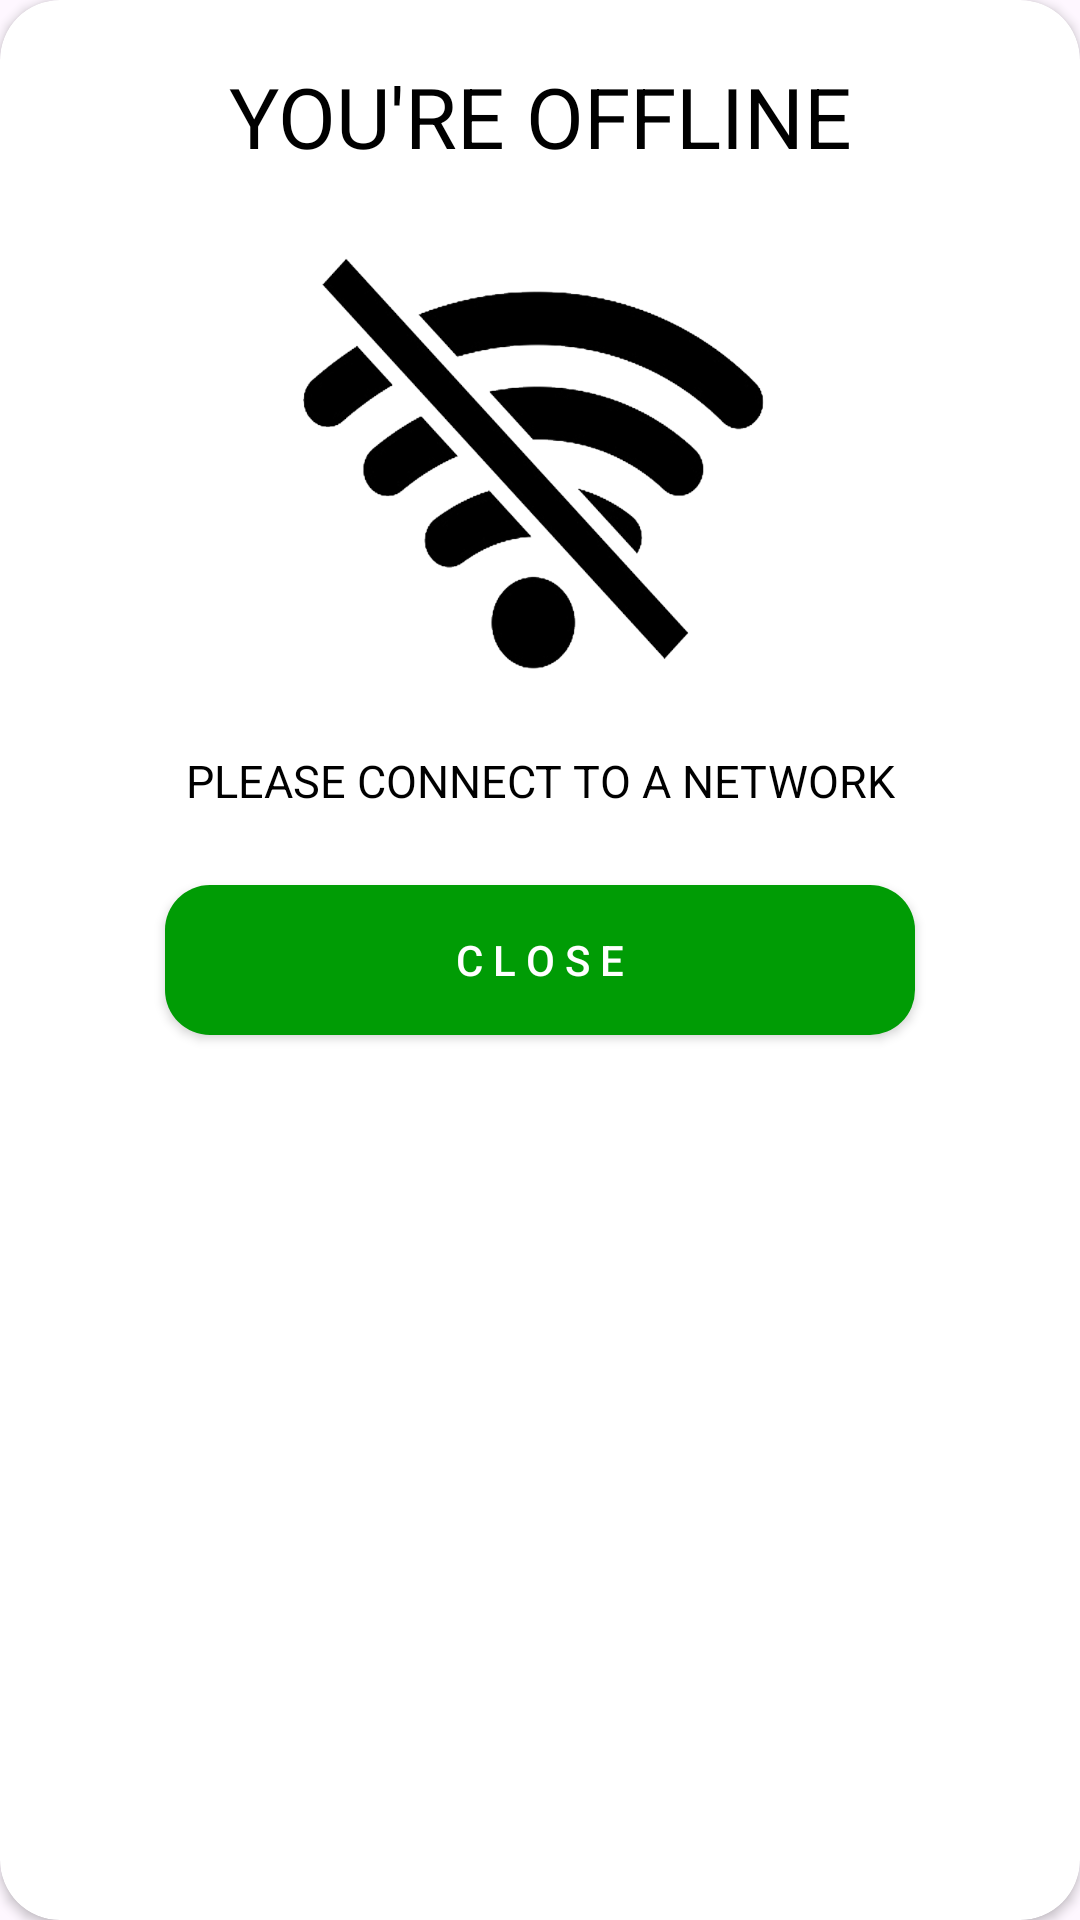

Write the Android layout XML for this screen, with the resource values it uses.
<!-- AndroidManifest.xml: application theme Theme.RiceInsectPest -->
<!-- res/layout/internet_dialog.xml -->
<?xml version="1.0" encoding="utf-8"?>
<androidx.constraintlayout.widget.ConstraintLayout xmlns:android="http://schemas.android.com/apk/res/android"
    xmlns:tools="http://schemas.android.com/tools"
    android:layout_width="350dp"
    xmlns:app="http://schemas.android.com/apk/res-auto"
    android:layout_gravity="center"
    android:layout_height="wrap_content">

    <androidx.cardview.widget.CardView
        android:layout_width="match_parent"
        android:layout_height="match_parent"
        app:cardBackgroundColor="@color/white"
        app:cardCornerRadius="20dp">
        <RelativeLayout
            android:layout_width="match_parent"
            android:layout_height="match_parent">

            <TextView
                android:layout_width="match_parent"
                android:layout_height="wrap_content"
                android:layout_marginTop="20dp"
                android:text="YOU'RE OFFLINE"
                android:textAlignment="center"
                android:textAllCaps="true"
                android:textColor="#000000"
                android:textSize="28sp" />

            <ImageView
                android:layout_width="match_parent"
                android:layout_height="200dp"
                android:layout_marginTop="60dp"
                android:src="@drawable/offline" />

            <TextView
                android:layout_width="match_parent"
                android:layout_height="wrap_content"
                android:layout_marginTop="250dp"
                android:text="Please connect to a network"
                android:textAlignment="center"
                android:textAllCaps="true"
                android:textColor="#000000"
                android:textSize="15sp" />

            <Button
                android:id="@+id/btnClose"
                android:layout_width="match_parent"
                android:layout_height="wrap_content"
                android:layout_marginStart="55dp"
                android:layout_marginTop="295dp"
                android:layout_marginEnd="55dp"
                android:layout_marginBottom="20dp"
                android:background="@drawable/custom_button1"
                android:text="C L O S E"
                android:textColor="#FFFFFF" />

        </RelativeLayout>
    </androidx.cardview.widget.CardView>

</androidx.constraintlayout.widget.ConstraintLayout>
<!-- resources referenced by this layout -->
<resources>
  <color name="white">#FFFFFFFF</color>
  <!-- drawable custom_button1 (drawable) -->
  <?xml version="1.0" encoding="utf-8"?>
  <shape xmlns:android="http://schemas.android.com/apk/res/android">
  
      <solid android:color="#009C05"/>
      <corners android:radius="15dp"/>
      <size android:height="50dp"/>
      <size android:width="280dp"/>
  
  </shape>
  <!-- drawable offline: png bitmap (drawable, 78835 bytes) -->
  <style name="Theme.RiceInsectPest" parent="Base.Theme.RiceInsectPest" />
  <style name="Base.Theme.RiceInsectPest" parent="Theme.Material3.DayNight.NoActionBar">
          
          
      </style>
</resources>
